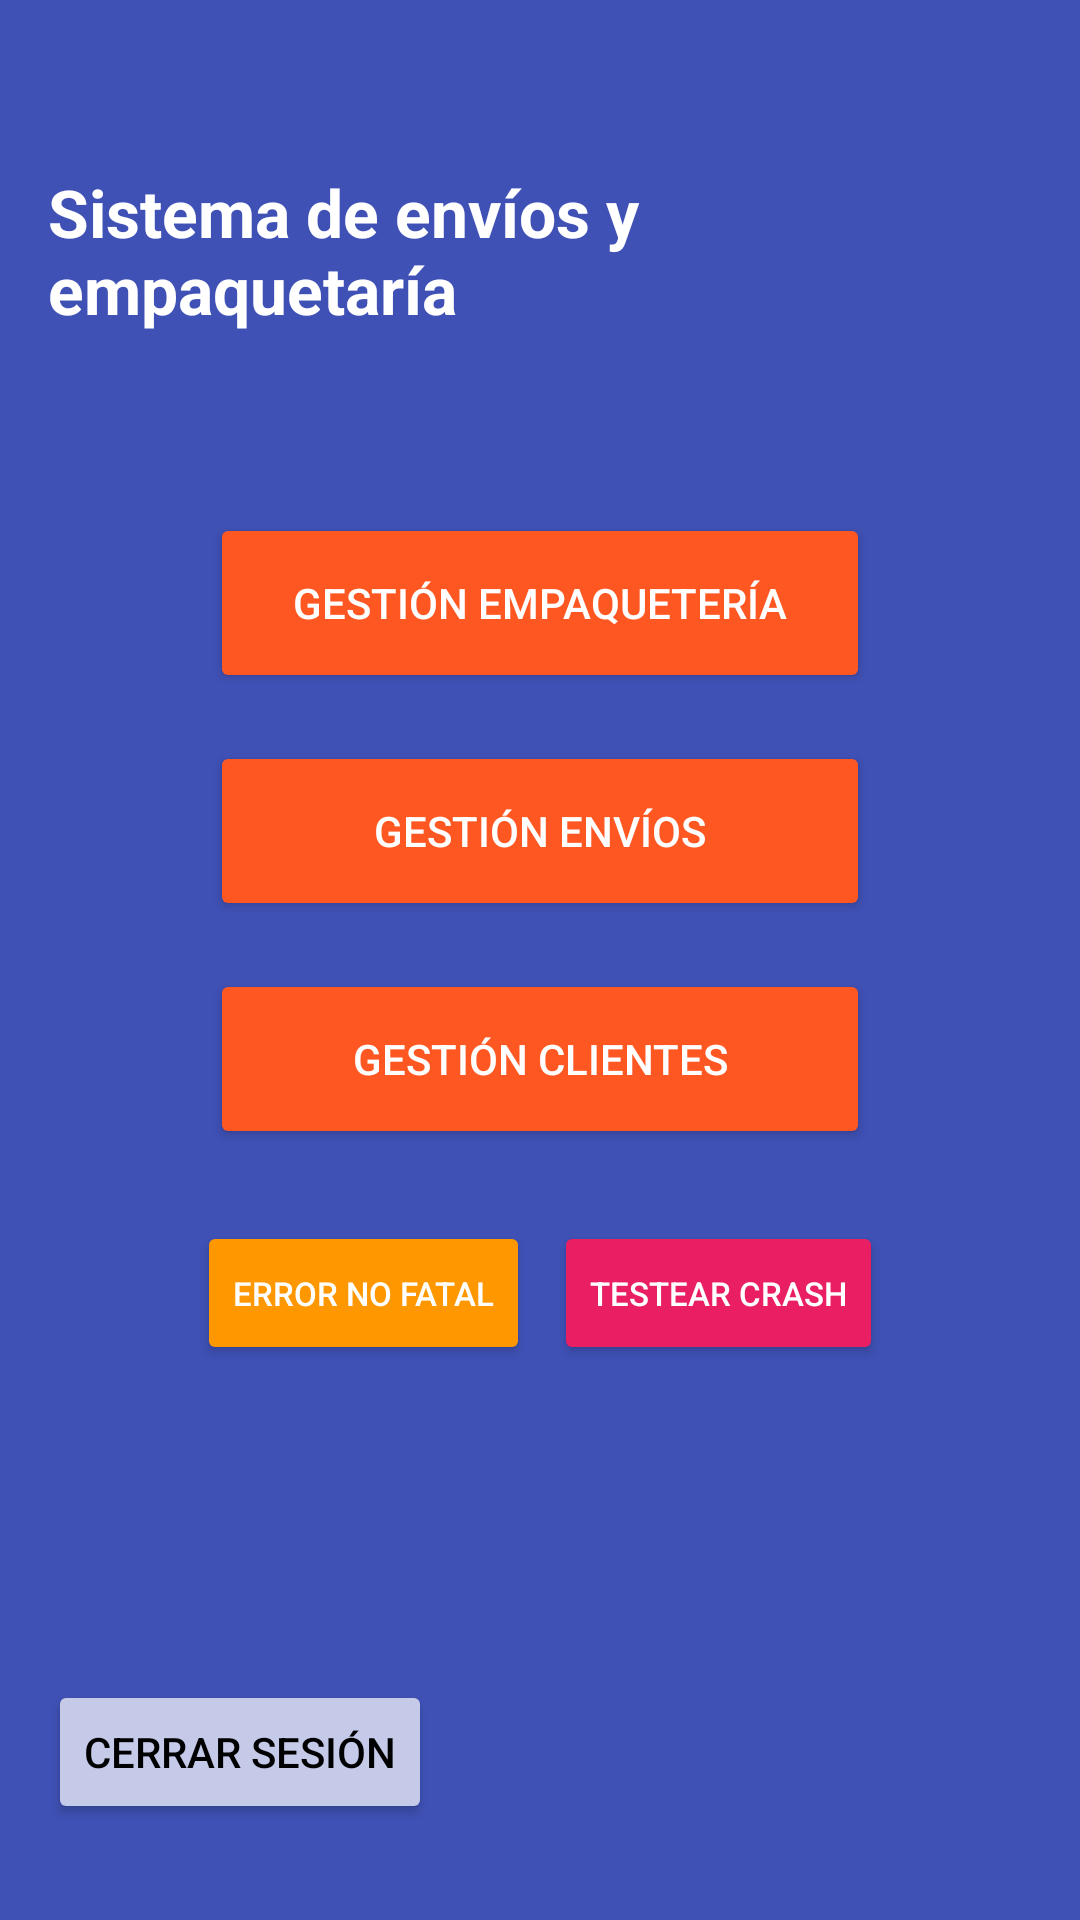

Write the Android layout XML for this screen, with the resource values it uses.
<!-- AndroidManifest.xml: application theme Theme.BoxFly -->
<!-- res/layout/activity_menu.xml -->
<?xml version="1.0" encoding="utf-8"?>
<androidx.constraintlayout.widget.ConstraintLayout xmlns:android="http://schemas.android.com/apk/res/android"
    xmlns:app="http://schemas.android.com/apk/res-auto"
    xmlns:tools="http://schemas.android.com/tools"
    android:id="@+id/main"
    android:layout_width="match_parent"
    android:layout_height="match_parent"
    android:background="#3F51B5"
    android:padding="16dp"
    tools:context=".Menu">

    <TextView
        android:id="@+id/lblMenu"
        android:layout_width="wrap_content"
        android:layout_height="wrap_content"
        android:layout_marginTop="40dp"
        android:text="Sistema de envíos y empaquetaría"
        android:textColor="#FFFFFF"
        android:textSize="22sp"
        android:textStyle="bold"
        app:layout_constraintEnd_toEndOf="parent"
        app:layout_constraintStart_toStartOf="parent"
        app:layout_constraintTop_toTopOf="parent" />

    <Button
        android:id="@+id/btnEmpaqueteria"
        android:layout_width="220dp"
        android:layout_height="60dp"
        android:layout_marginTop="60dp"
        android:backgroundTint="#FF5722"
        android:text="Gestión Empaquetería"
        android:textColor="#FFFFFF"
        app:layout_constraintEnd_toEndOf="parent"
        app:layout_constraintStart_toStartOf="parent"
        app:layout_constraintTop_toBottomOf="@+id/lblMenu" />

    <Button
        android:id="@+id/btnEnvios"
        android:layout_width="220dp"
        android:layout_height="60dp"
        android:layout_marginTop="16dp"
        android:backgroundTint="#FF5722"
        android:text="Gestión Envíos"
        android:textColor="#FFFFFF"
        app:layout_constraintEnd_toEndOf="parent"
        app:layout_constraintStart_toStartOf="parent"
        app:layout_constraintTop_toBottomOf="@+id/btnEmpaqueteria" />

    <Button
        android:id="@+id/btnClientes"
        android:layout_width="220dp"
        android:layout_height="60dp"
        android:layout_marginTop="16dp"
        android:backgroundTint="#FF5722"
        android:text="Gestión Clientes"
        android:textColor="#FFFFFF"
        app:layout_constraintEnd_toEndOf="parent"
        app:layout_constraintStart_toStartOf="parent"
        app:layout_constraintTop_toBottomOf="@+id/btnEnvios" />

    <LinearLayout
        android:id="@+id/layoutDiagnostico"
        android:layout_width="0dp"
        android:layout_height="wrap_content"
        android:layout_marginTop="24dp"
        android:orientation="horizontal"
        android:gravity="center"
        app:layout_constraintEnd_toEndOf="parent"
        app:layout_constraintStart_toStartOf="parent"
        app:layout_constraintTop_toBottomOf="@+id/btnClientes">

        <Button
            android:id="@+id/btnErrorNoFatal"
            android:layout_width="wrap_content"
            android:layout_height="wrap_content"
            android:layout_marginEnd="8dp"
            android:backgroundTint="#FF9800"
            android:text="Error No Fatal"
            android:textColor="#FFFFFF"
            android:textSize="11sp" />

        <Button
            android:id="@+id/btnForzarCrash"
            android:layout_width="wrap_content"
            android:layout_height="wrap_content"
            android:backgroundTint="#E91E63"
            android:text="Testear Crash"
            android:textColor="#FFFFFF"
            android:textSize="11sp" />
    </LinearLayout>

    <Button
        android:id="@+id/btnCerrar"
        android:layout_width="wrap_content"
        android:layout_height="wrap_content"
        android:layout_marginBottom="16dp"
        android:backgroundTint="#C5CAE9"
        android:text="Cerrar Sesión"
        android:textColor="#000000"
        app:layout_constraintBottom_toBottomOf="parent"
        app:layout_constraintStart_toStartOf="parent" />

</androidx.constraintlayout.widget.ConstraintLayout>
<!-- resources referenced by this layout -->
<resources>
  <style name="Theme.BoxFly" parent="Base.Theme.BoxFly" />
  <style name="Base.Theme.BoxFly" parent="Theme.Material3.DayNight.NoActionBar">
          
          
      </style>
</resources>
